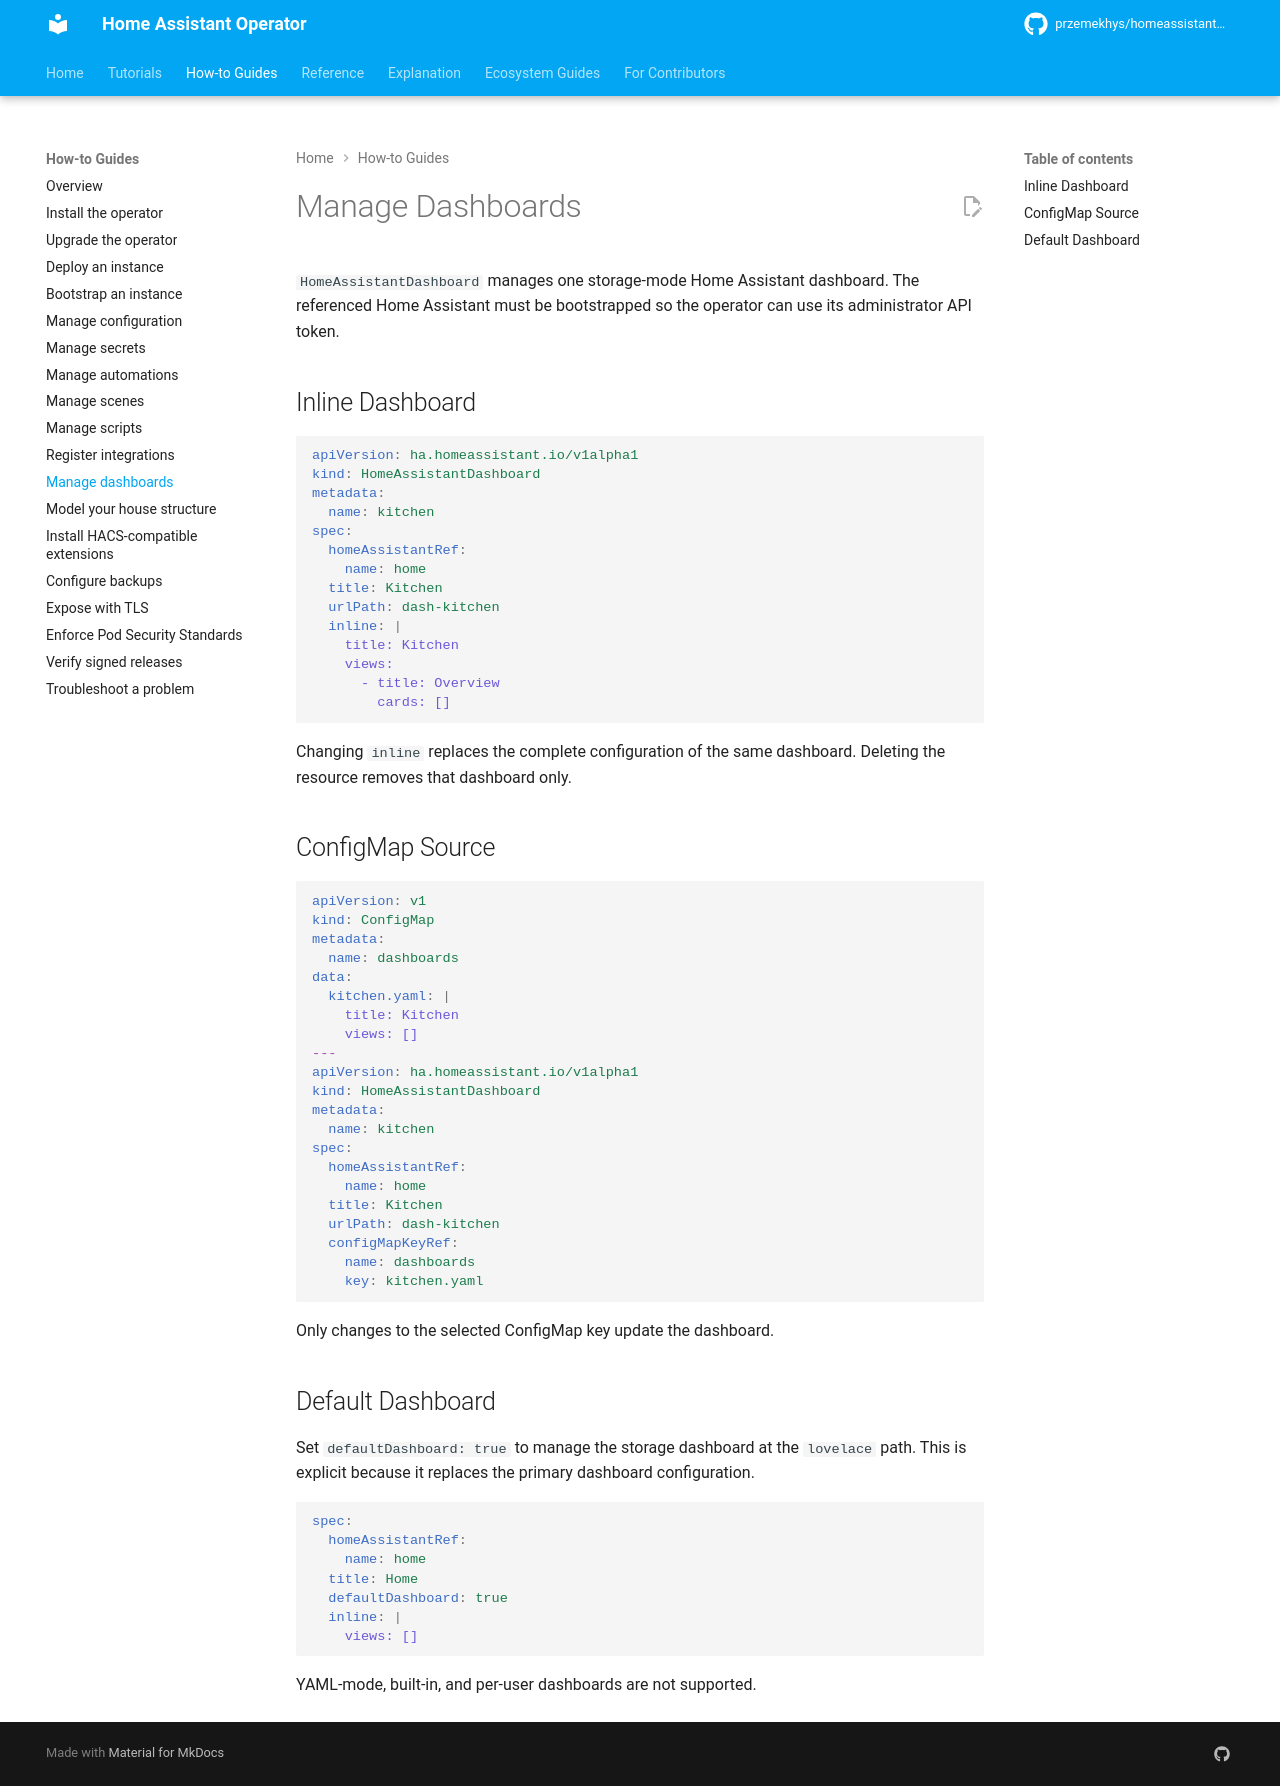

repository: przemekhys/homeassistant-operator · page: how-to/manage-dashboards/index.html · generator: mkdocs

# Manage Dashboards

`HomeAssistantDashboard` manages one storage-mode Home Assistant dashboard.
The referenced Home Assistant must be bootstrapped so the operator can use its
administrator API token.

## Inline Dashboard

```yaml
apiVersion: ha.homeassistant.io/v1alpha1
kind: HomeAssistantDashboard
metadata:
  name: kitchen
spec:
  homeAssistantRef:
    name: home
  title: Kitchen
  urlPath: dash-kitchen
  inline: |
    title: Kitchen
    views:
      - title: Overview
        cards: []
```

Changing `inline` replaces the complete configuration of the same dashboard.
Deleting the resource removes that dashboard only.

## ConfigMap Source

```yaml
apiVersion: v1
kind: ConfigMap
metadata:
  name: dashboards
data:
  kitchen.yaml: |
    title: Kitchen
    views: []
---
apiVersion: ha.homeassistant.io/v1alpha1
kind: HomeAssistantDashboard
metadata:
  name: kitchen
spec:
  homeAssistantRef:
    name: home
  title: Kitchen
  urlPath: dash-kitchen
  configMapKeyRef:
    name: dashboards
    key: kitchen.yaml
```

Only changes to the selected ConfigMap key update the dashboard.

## Default Dashboard

Set `defaultDashboard: true` to manage the storage dashboard at the `lovelace`
path. This is explicit because it replaces the primary dashboard configuration.

```yaml
spec:
  homeAssistantRef:
    name: home
  title: Home
  defaultDashboard: true
  inline: |
    views: []
```

YAML-mode, built-in, and per-user dashboards are not supported.
